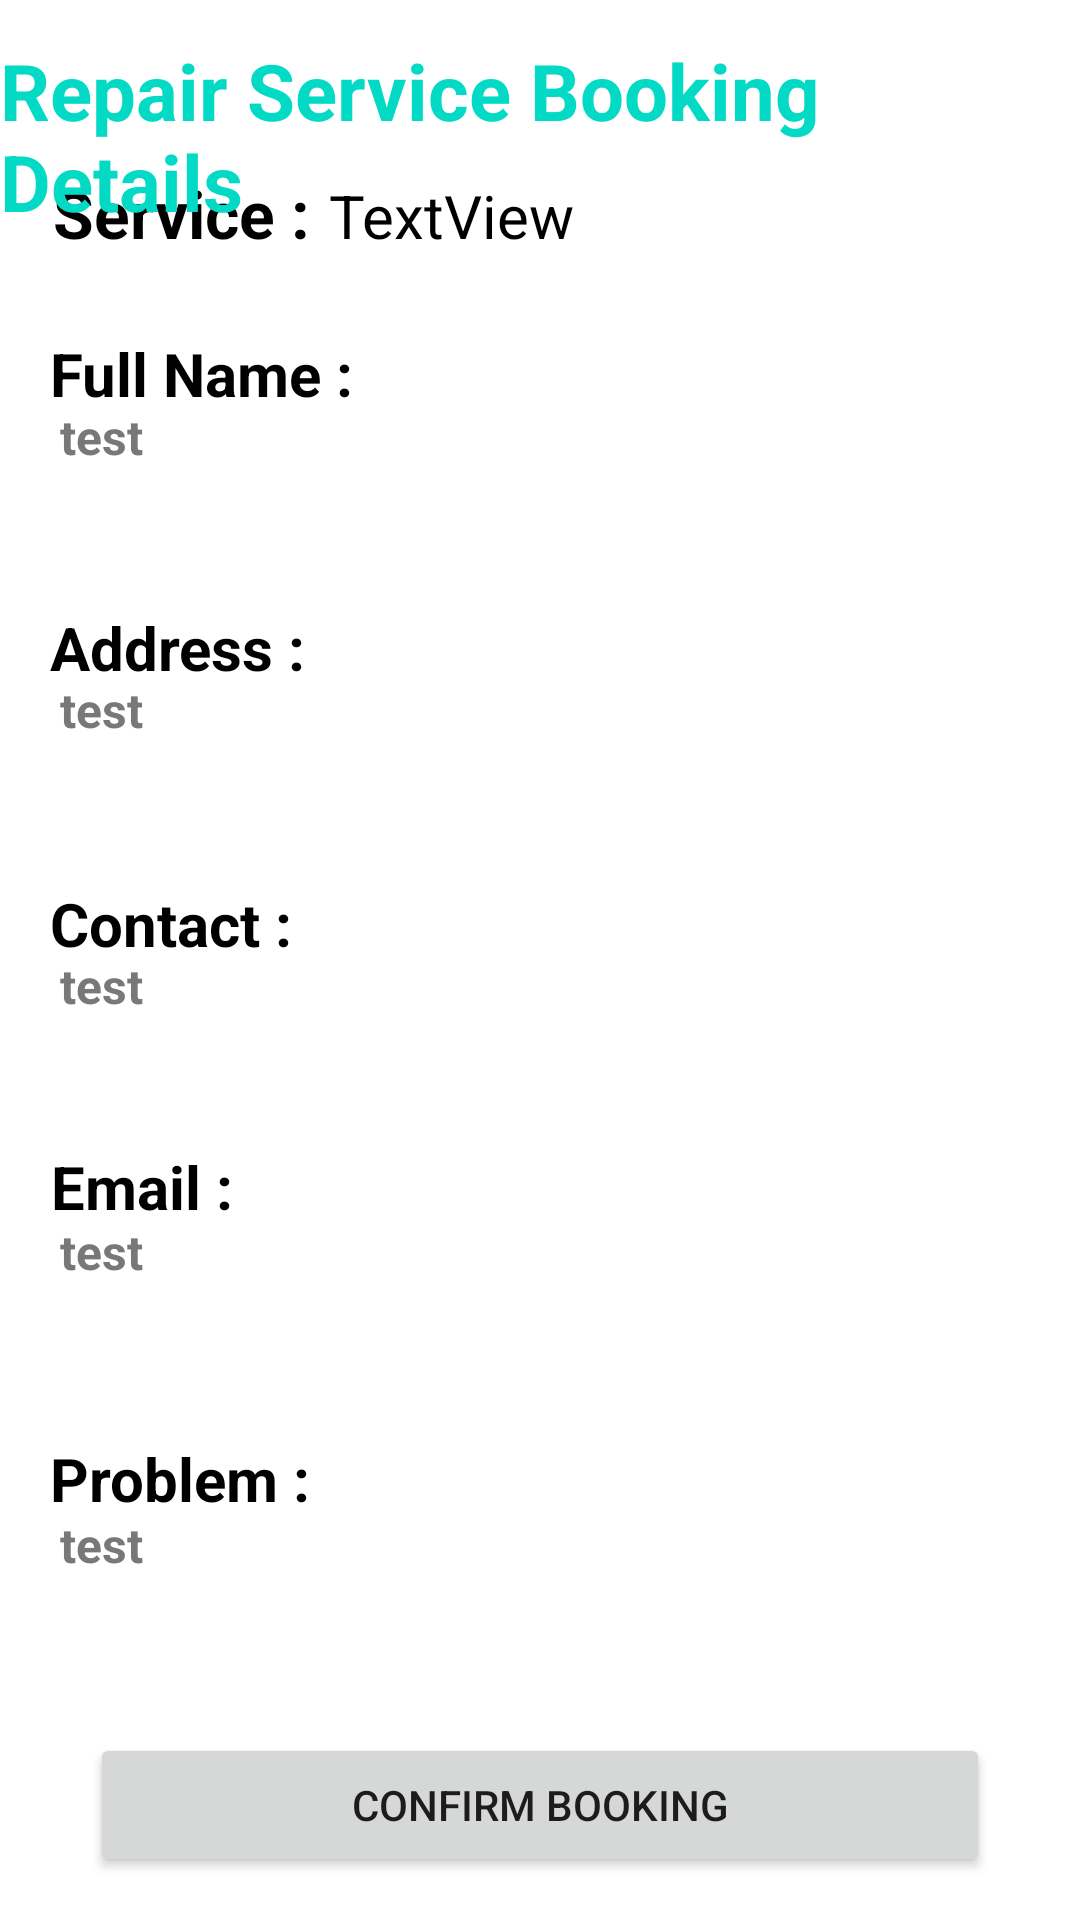

Layout XML and referenced resources for this Android screen:
<!-- AndroidManifest.xml: application theme Theme.RepairersHubOfficial -->
<!-- res/layout/activity_checkout.xml -->
<?xml version="1.0" encoding="utf-8"?>
<androidx.constraintlayout.widget.ConstraintLayout xmlns:android="http://schemas.android.com/apk/res/android"
    xmlns:app="http://schemas.android.com/apk/res-auto"
    xmlns:tools="http://schemas.android.com/tools"
    android:layout_width="match_parent"
    android:layout_height="match_parent"
    tools:context=".checkout">

    <TextView
        android:id="@+id/textView22"
        android:layout_width="wrap_content"
        android:layout_height="wrap_content"
        android:text="Service :"
        android:textColor="@color/black"
        android:textSize="22sp"
        android:textStyle="bold"
        app:layout_constraintBottom_toBottomOf="parent"
        app:layout_constraintEnd_toEndOf="parent"
        app:layout_constraintHorizontal_bias="0.064"
        app:layout_constraintStart_toStartOf="parent"
        app:layout_constraintTop_toTopOf="parent"
        app:layout_constraintVertical_bias="0.092" />

    <TextView
        android:id="@+id/textView6"
        android:layout_width="wrap_content"
        android:layout_height="wrap_content"
        android:text="Full Name :"
        android:textColor="@color/black"
        android:textSize="20sp"
        android:textStyle="bold"
        app:layout_constraintBottom_toBottomOf="parent"
        app:layout_constraintEnd_toEndOf="parent"
        app:layout_constraintHorizontal_bias="0.064"
        app:layout_constraintStart_toStartOf="parent"
        app:layout_constraintTop_toTopOf="parent"
        app:layout_constraintVertical_bias="0.181" />

    <TextView
        android:id="@+id/textView12"
        android:layout_width="wrap_content"
        android:layout_height="wrap_content"
        android:text="Address :"
        android:textColor="@color/black"
        android:textSize="20sp"
        android:textStyle="bold"
        app:layout_constraintBottom_toBottomOf="parent"
        app:layout_constraintEnd_toEndOf="parent"
        app:layout_constraintHorizontal_bias="0.061"
        app:layout_constraintStart_toStartOf="parent"
        app:layout_constraintTop_toTopOf="parent"
        app:layout_constraintVertical_bias="0.33" />

    <TextView
        android:id="@+id/textView13"
        android:layout_width="wrap_content"
        android:layout_height="wrap_content"
        android:text="Contact :"
        android:textColor="@color/black"
        android:textSize="20sp"
        android:textStyle="bold"
        app:layout_constraintBottom_toBottomOf="parent"
        app:layout_constraintEnd_toEndOf="parent"
        app:layout_constraintHorizontal_bias="0.06"
        app:layout_constraintStart_toStartOf="parent"
        app:layout_constraintTop_toTopOf="parent"
        app:layout_constraintVertical_bias="0.48" />

    <TextView
        android:id="@+id/textView14"
        android:layout_width="wrap_content"
        android:layout_height="wrap_content"
        android:text="Email :"
        android:textColor="@color/black"
        android:textSize="20sp"
        android:textStyle="bold"
        app:layout_constraintBottom_toBottomOf="parent"
        app:layout_constraintEnd_toEndOf="parent"
        app:layout_constraintHorizontal_bias="0.057"
        app:layout_constraintStart_toStartOf="parent"
        app:layout_constraintTop_toTopOf="parent"
        app:layout_constraintVertical_bias="0.623" />

    <TextView
        android:id="@+id/textView15"
        android:layout_width="wrap_content"
        android:layout_height="wrap_content"
        android:text="Problem :"
        android:textColor="@color/black"
        android:textSize="20sp"
        android:textStyle="bold"
        app:layout_constraintBottom_toBottomOf="parent"
        app:layout_constraintEnd_toEndOf="parent"
        app:layout_constraintHorizontal_bias="0.061"
        app:layout_constraintStart_toStartOf="parent"
        app:layout_constraintTop_toTopOf="parent"
        app:layout_constraintVertical_bias="0.782" />

    <TextView
        android:id="@+id/customername"
        android:layout_width="match_parent"
        android:layout_height="wrap_content"
        android:layout_marginLeft="20sp"
        android:layout_marginRight="20sp"
        android:text="test"
        android:textColor="#787878"
        android:textSize="16dp"

        android:textStyle="bold"
        app:layout_constraintBottom_toBottomOf="parent"
        app:layout_constraintEnd_toEndOf="parent"
        app:layout_constraintStart_toStartOf="parent"
        app:layout_constraintTop_toTopOf="parent"
        app:layout_constraintVertical_bias="0.218" />

    <TextView
        android:id="@+id/fulladdress"
        android:layout_width="match_parent"
        android:layout_height="wrap_content"
        android:layout_marginLeft="20sp"
        android:layout_marginRight="20sp"
        android:text="test"
        android:textColor="#787878"
        android:textSize="16dp"

        android:textStyle="bold"
        app:layout_constraintBottom_toBottomOf="parent"
        app:layout_constraintEnd_toEndOf="parent"
        app:layout_constraintHorizontal_bias="0.6"
        app:layout_constraintStart_toStartOf="parent"
        app:layout_constraintTop_toTopOf="parent"
        app:layout_constraintVertical_bias="0.365" />

    <TextView
        android:id="@+id/phonenumber"
        android:layout_width="match_parent"
        android:layout_height="wrap_content"
        android:layout_marginLeft="20sp"
        android:layout_marginRight="20sp"
        android:text="test"
        android:textColor="#787878"
        android:textSize="16dp"

        android:textStyle="bold"
        app:layout_constraintBottom_toBottomOf="parent"
        app:layout_constraintEnd_toEndOf="parent"
        app:layout_constraintHorizontal_bias="0.525"
        app:layout_constraintStart_toStartOf="parent"
        app:layout_constraintTop_toTopOf="parent"
        app:layout_constraintVertical_bias="0.514" />

    <TextView
        android:id="@+id/email"
        android:layout_width="match_parent"
        android:layout_height="wrap_content"
        android:layout_marginLeft="20sp"
        android:layout_marginRight="20sp"
        android:text="test"
        android:textColor="#787878"
        android:textSize="16dp"

        android:textStyle="bold"
        app:layout_constraintBottom_toBottomOf="parent"
        app:layout_constraintEnd_toEndOf="parent"
        app:layout_constraintStart_toStartOf="parent"
        app:layout_constraintTop_toTopOf="parent"
        app:layout_constraintVertical_bias="0.657" />

    <TextView
        android:id="@+id/problem"
        android:layout_width="match_parent"
        android:layout_height="wrap_content"
        android:layout_marginLeft="20sp"
        android:layout_marginRight="20sp"
        android:text="test"
        android:textColor="#787878"
        android:textSize="16dp"

        android:textStyle="bold"
        app:layout_constraintBottom_toBottomOf="parent"
        app:layout_constraintEnd_toEndOf="parent"
        app:layout_constraintStart_toStartOf="parent"
        app:layout_constraintTop_toTopOf="parent"
        app:layout_constraintVertical_bias="0.815" />

    <Button
        android:id="@+id/button"
        android:layout_width="match_parent"
        android:layout_height="wrap_content"
        android:layout_marginLeft="30dp"
        android:layout_marginRight="30dp"
        android:text="Confirm Booking"
        app:layout_constraintBottom_toBottomOf="parent"
        app:layout_constraintEnd_toEndOf="parent"
        app:layout_constraintStart_toStartOf="parent"
        app:layout_constraintTop_toTopOf="parent"
        app:layout_constraintVertical_bias="0.976" />

    <TextView
        android:id="@+id/textView21"
        android:layout_width="wrap_content"
        android:layout_height="wrap_content"
        android:text="Repair Service Booking Details"
        android:textColor="@color/teal_200"
        android:textSize="26dp"
        android:textStyle="bold"
        app:layout_constraintBottom_toBottomOf="parent"
        app:layout_constraintEnd_toEndOf="parent"
        app:layout_constraintHorizontal_bias="0.377"
        app:layout_constraintStart_toStartOf="parent"
        app:layout_constraintTop_toTopOf="parent"
        app:layout_constraintVertical_bias="0.022" />

    <TextView
        android:id="@+id/serviceTxt"
        android:layout_width="277dp"
        android:layout_height="wrap_content"
        android:layout_marginStart="13dp"
        android:text="TextView"
        android:textColor="@color/black"
        android:textSize="20sp"
        app:layout_constraintBottom_toBottomOf="parent"
        app:layout_constraintEnd_toEndOf="parent"
        app:layout_constraintHorizontal_bias="0.2"
        app:layout_constraintStart_toEndOf="@+id/textView22"
        app:layout_constraintTop_toTopOf="parent"
        app:layout_constraintVertical_bias="0.095" />
</androidx.constraintlayout.widget.ConstraintLayout>
<!-- resources referenced by this layout -->
<resources>
  <style name="Theme.RepairersHubOfficial" parent="Theme.MaterialComponents.DayNight.NoActionBar">
          
          <item name="colorPrimary">@color/teal_200</item>
          <item name="colorPrimaryVariant">@color/teal_200</item>
          <item name="colorOnPrimary">@color/white</item>
          
          <item name="colorSecondary">@color/teal_200</item>
          <item name="colorSecondaryVariant">@color/teal_700</item>
          <item name="colorOnSecondary">@color/black</item>
          
          <item name="android:statusBarColor" tools:targetApi="l">?attr/colorPrimaryVariant</item>
          
      </style>
  <!-- not gathered from this repository: default colours our renderer supplied (Android Studio template values) -->
  <color name="teal_200">#FF03DAC5</color>
  <color name="teal_700">#FF018786</color>
  <color name="black">#FF000000</color>
  <color name="white">#FFFFFFFF</color>
</resources>
